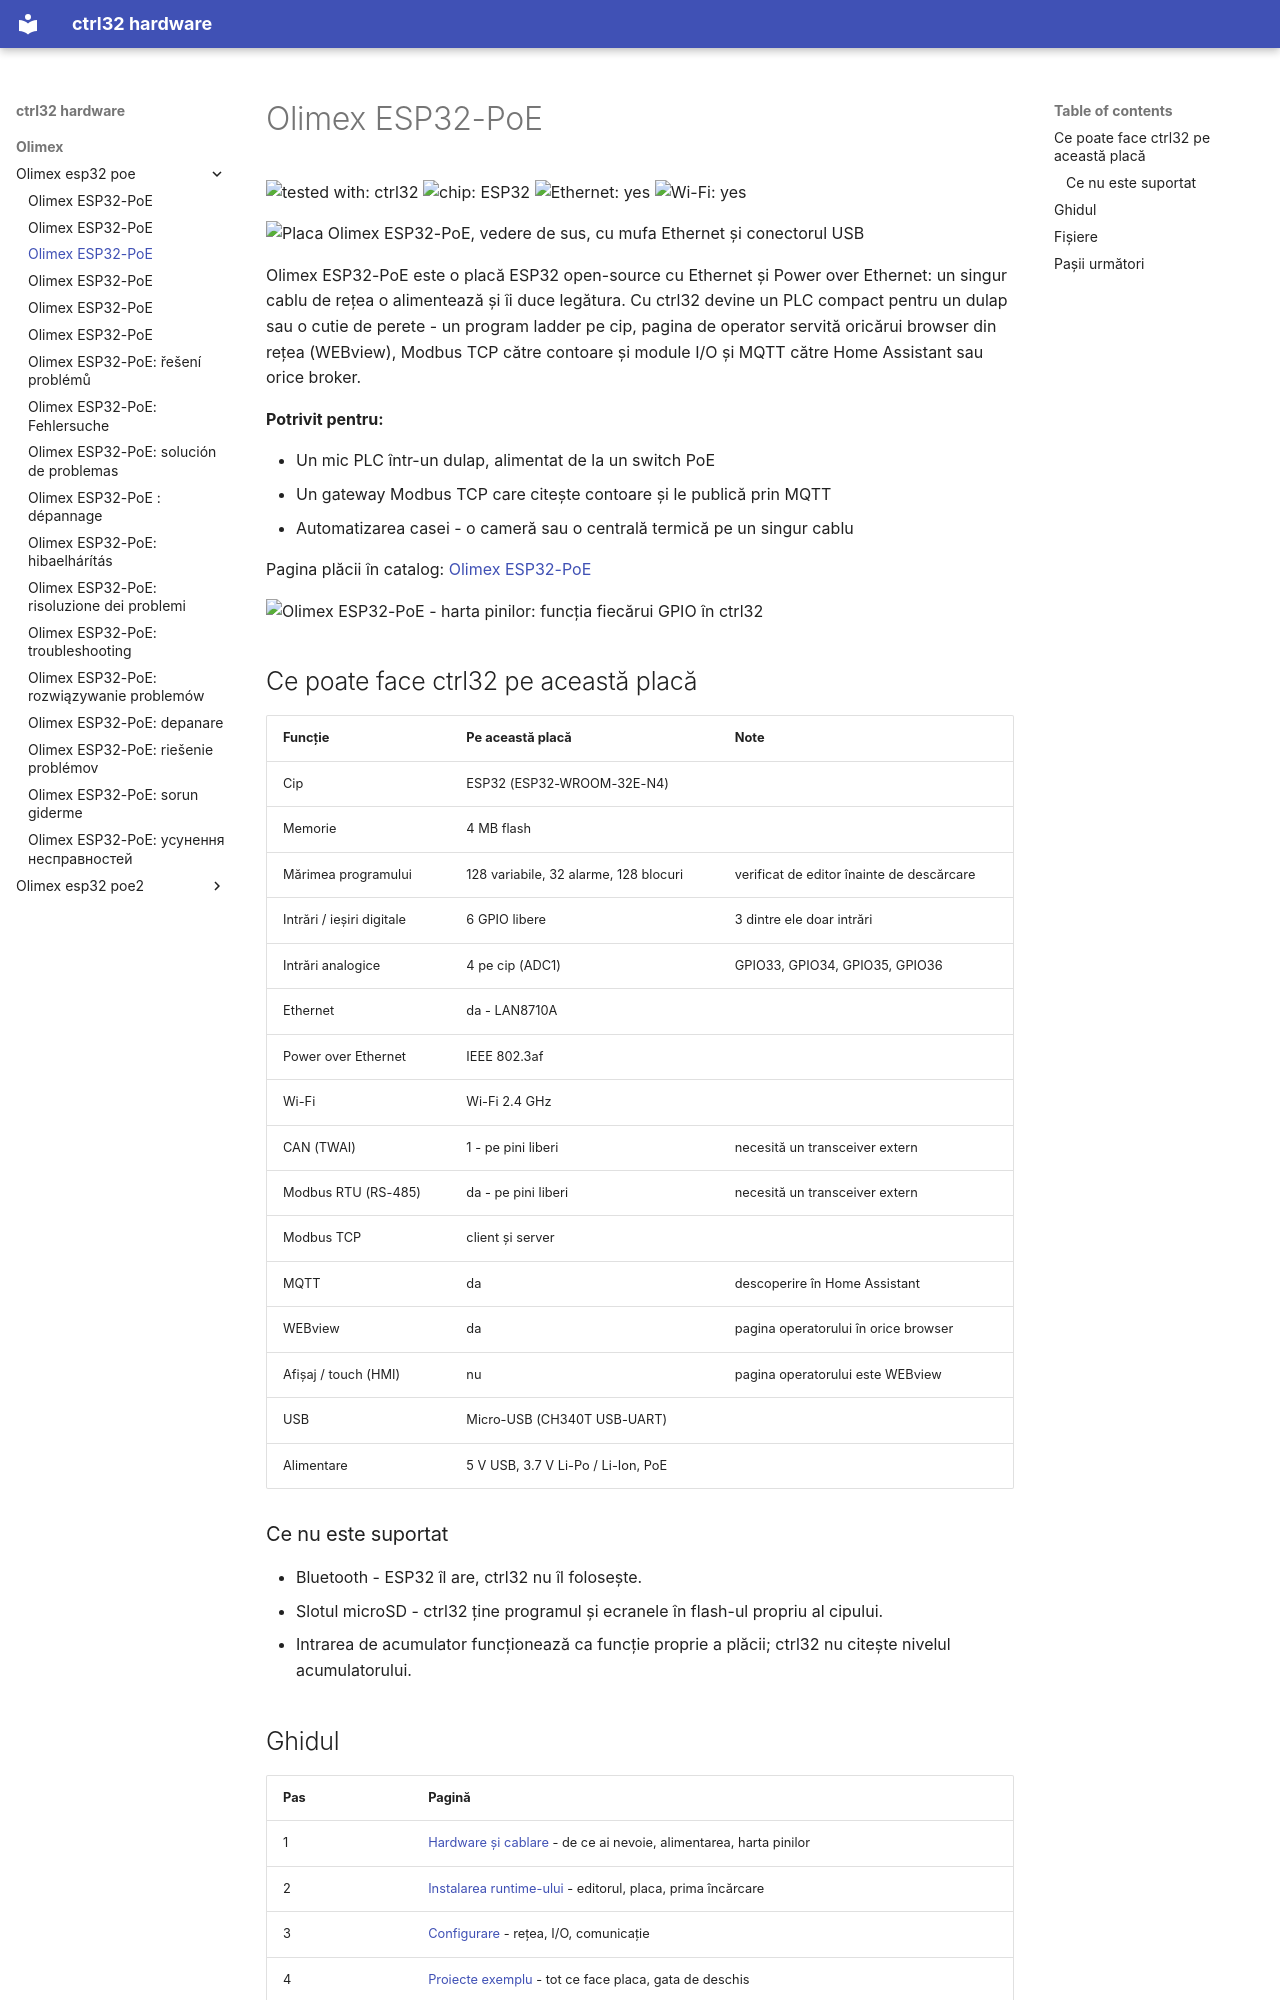

repository: ctrl32/hardware · page: olimex/olimex-esp32-poe/README.ro/index.html · generator: mkdocs

---
title: Olimex ESP32-PoE
slug: olimex-esp32-poe
sidebar_position: 10
hardware: /hardware/boards/olimex-esp32-poe/
image: img/board-01.jpg
image_alt: Placa Olimex ESP32-PoE, vedere de sus, cu mufa Ethernet și conectorul USB
tags:
- esp32
- ethernet
- poe
- olimex
---

# Olimex ESP32-PoE

![tested with: ctrl32](https://img.shields.io/badge/tested%20with-ctrl32-0ea5e9) ![chip: ESP32](https://img.shields.io/badge/chip-ESP32-334155) ![Ethernet: yes](https://img.shields.io/badge/Ethernet-yes-16a34a) ![Wi-Fi: yes](https://img.shields.io/badge/Wi--Fi-yes-16a34a)

![Placa Olimex ESP32-PoE, vedere de sus, cu mufa Ethernet și conectorul USB](img/board-01.jpg)

Olimex ESP32-PoE este o placă ESP32 open-source cu Ethernet și Power over Ethernet: un singur cablu de rețea o alimentează și îi duce legătura. Cu ctrl32 devine un PLC compact pentru un dulap sau o cutie de perete - un program ladder pe cip, pagina de operator servită oricărui browser din rețea (WEBview), Modbus TCP către contoare și module I/O și MQTT către Home Assistant sau orice broker.

**Potrivit pentru:**

- Un mic PLC într-un dulap, alimentat de la un switch PoE
- Un gateway Modbus TCP care citește contoare și le publică prin MQTT
- Automatizarea casei - o cameră sau o centrală termică pe un singur cablu

Pagina plăcii în catalog: [Olimex ESP32-PoE](https://ctrl32.com/hardware/boards/olimex-esp32-poe/)

![Olimex ESP32-PoE - harta pinilor: funcția fiecărui GPIO în ctrl32](pinout/pinout.png)

## Ce poate face ctrl32 pe această placă

<!-- capabilities:start -->
| Funcție | Pe această placă | Note |
|---|---|---|
| Cip | ESP32 (ESP32-WROOM-32E-N4) |  |
| Memorie | 4 MB flash |  |
| Mărimea programului | 128 variabile, 32 alarme, 128 blocuri | verificat de editor înainte de descărcare |
| Intrări / ieșiri digitale | 6 GPIO libere | 3 dintre ele doar intrări |
| Intrări analogice | 4 pe cip (ADC1) | GPIO33, GPIO34, GPIO35, GPIO36 |
| Ethernet | da - LAN8710A |  |
| Power over Ethernet | IEEE 802.3af |  |
| Wi-Fi | Wi-Fi 2.4 GHz |  |
| CAN (TWAI) | 1 - pe pini liberi | necesită un transceiver extern |
| Modbus RTU (RS-485) | da - pe pini liberi | necesită un transceiver extern |
| Modbus TCP | client și server |  |
| MQTT | da | descoperire în Home Assistant |
| WEBview | da | pagina operatorului în orice browser |
| Afișaj / touch (HMI) | nu | pagina operatorului este WEBview |
| USB | Micro-USB (CH340T USB-UART) |  |
| Alimentare | 5 V USB, 3.7 V Li-Po / Li-Ion, PoE |  |
<!-- capabilities:end -->

### Ce nu este suportat

- Bluetooth - ESP32 îl are, ctrl32 nu îl folosește.
- Slotul microSD - ctrl32 ține programul și ecranele în flash-ul propriu al cipului.
- Intrarea de acumulator funcționează ca funcție proprie a plăcii; ctrl32 nu citește nivelul acumulatorului.
